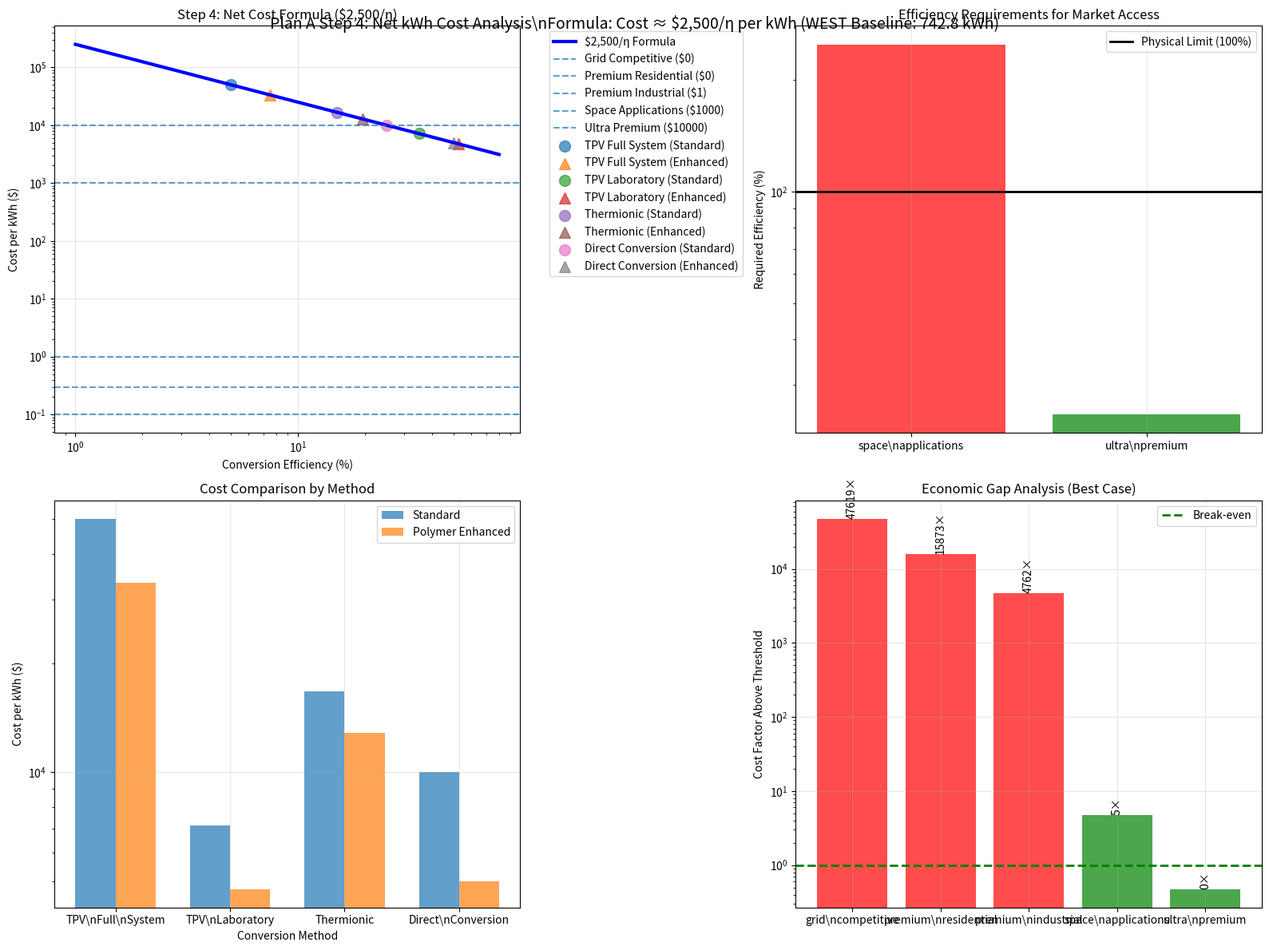

Write Python code to recreate this figure.
"""
Plan A, Step 4: Net kWh Cost Calculation
=======================================

This module implements Step 4 of Plan A: computing the net cost per kWh
using the specific formula that combines antimatter production costs with
conversion efficiency losses.

Formula:
Cost_kWh ≈ ($6.25×10¹³ /g) / (2.5×10¹⁰ kWh/g × η) ~ $2,500/η per kWh

Where:
- η is the total conversion efficiency (0-1)
- Production cost: $6.25×10¹³ per gram ($62.5 trillion/gram) 
- Energy density: 2.5×10¹⁰ kWh per gram theoretical

Benchmarked against WEST tokamak baseline (February 12, 2025).
"""

import numpy as np
import matplotlib.pyplot as plt
import json
from datetime import datetime
from typing import Dict, List, Tuple, Optional
import os

class NetCostCalculator:
    """Net kWh cost calculator for Plan A Step 4"""
    
    def __init__(self):
        # Constants from the formula
        self.antimatter_cost_per_gram = 6.25e13  # $62.5 trillion per gram
        self.theoretical_energy_per_gram = 2.5e10  # kWh per gram theoretical
        self.cost_efficiency_factor = 2500.0  # $2,500/η coefficient
        
        # WEST baseline for comparison
        self.west_baseline = {
            'confinement_time_s': 1337.0,
            'plasma_temperature_c': 50e6,
            'heating_power_w': 2e6,
            'total_energy_kwh': (2e6 * 1337.0) / 3.6e6,  # 742.78 kWh
            'date': '2025-02-12'
        }
        
        # Market thresholds ($/kWh)
        self.market_thresholds = {
            'grid_competitive': 0.10,
            'premium_residential': 0.30,
            'premium_industrial': 1.00,
            'space_applications': 1000.00,
            'ultra_premium': 10000.00
        }
        
        # Conversion efficiency data from Step 3
        self.conversion_methods = {
            'tpv_system': {
                'name': 'TPV Full System',
                'base_efficiency': 0.05,
                'polymer_enhanced': 0.075,
                'description': 'Real-world thermophotovoltaic'
            },
            'tpv_lab': {
                'name': 'TPV Laboratory',
                'base_efficiency': 0.35,
                'polymer_enhanced': 0.525,
                'description': 'Best laboratory conditions'
            },
            'thermionic': {
                'name': 'Thermionic',
                'base_efficiency': 0.15,
                'polymer_enhanced': 0.195,
                'description': 'Thermionic conversion'
            },
            'direct': {
                'name': 'Direct Conversion',
                'base_efficiency': 0.25,
                'polymer_enhanced': 0.50,
                'description': 'Theoretical optimum'
            }
        }
    
    def calculate_net_cost_per_kwh(self, efficiency: float) -> Dict[str, float]:
        """
        Calculate net cost per kWh using the Step 4 formula
        
        Args:
            efficiency: Total conversion efficiency (0-1)
            
        Returns:
            Cost analysis results
        """
        if efficiency <= 0:
            return {
                'efficiency': efficiency,
                'cost_per_kwh_formula': float('inf'),
                'cost_per_kwh_detailed': float('inf'),
                'theoretical_energy_kwh_per_gram': self.theoretical_energy_per_gram,
                'production_cost_per_gram': self.antimatter_cost_per_gram
            }
        
        # Step 4 formula: Cost ≈ $2,500/η per kWh
        cost_formula = self.cost_efficiency_factor / efficiency
        
        # Detailed calculation for verification
        realistic_energy_per_gram = self.theoretical_energy_per_gram * efficiency
        cost_detailed = self.antimatter_cost_per_gram / realistic_energy_per_gram
        
        return {
            'efficiency': efficiency,
            'cost_per_kwh_formula': cost_formula,
            'cost_per_kwh_detailed': cost_detailed,
            'theoretical_energy_kwh_per_gram': self.theoretical_energy_per_gram,
            'realistic_energy_kwh_per_gram': realistic_energy_per_gram,
            'production_cost_per_gram': self.antimatter_cost_per_gram,
            'formula_verification': abs(cost_formula - cost_detailed) < 1e-6
        }
    
    def analyze_conversion_methods(self) -> Dict[str, Dict]:
        """Analyze cost for all conversion methods from Step 3"""
        results = {}
        
        for method_key, method_data in self.conversion_methods.items():
            # Standard efficiency
            std_cost = self.calculate_net_cost_per_kwh(method_data['base_efficiency'])
            
            # Polymer-enhanced efficiency
            enh_cost = self.calculate_net_cost_per_kwh(method_data['polymer_enhanced'])
            
            results[method_key] = {
                'name': method_data['name'],
                'description': method_data['description'],
                'base_efficiency': method_data['base_efficiency'],
                'polymer_efficiency': method_data['polymer_enhanced'],
                'standard_cost': std_cost,
                'enhanced_cost': enh_cost,
                'cost_improvement_factor': std_cost['cost_per_kwh_formula'] / enh_cost['cost_per_kwh_formula']
            }
        
        return results
    
    def market_viability_analysis(self, max_efficiency: float = 0.8) -> Dict:
        """
        Analyze market viability across efficiency range
        
        Args:
            max_efficiency: Maximum efficiency to consider
            
        Returns:
            Market viability analysis
        """
        # Generate efficiency range
        efficiency_values = np.linspace(0.001, max_efficiency, 1000)
        
        results = {
            'efficiency_values': efficiency_values.tolist(),
            'costs_per_kwh': [],
            'market_accessibility': {threshold: [] for threshold in self.market_thresholds.keys()},
            'required_efficiencies': {},
            'west_comparison': {}
        }
        
        # Calculate costs for each efficiency
        for eta in efficiency_values:
            cost = self.calculate_net_cost_per_kwh(eta)['cost_per_kwh_formula']
            results['costs_per_kwh'].append(cost)
            
            # Check market accessibility
            for threshold_name, threshold_cost in self.market_thresholds.items():
                accessible = cost <= threshold_cost
                results['market_accessibility'][threshold_name].append(accessible)
        
        # Find required efficiencies for each market threshold
        for threshold_name, threshold_cost in self.market_thresholds.items():
            required_eta = self.cost_efficiency_factor / threshold_cost
            if required_eta <= 1.0:
                results['required_efficiencies'][threshold_name] = {
                    'efficiency_required': required_eta,
                    'achievable': required_eta <= max_efficiency,
                    'threshold_cost': threshold_cost
                }
            else:
                results['required_efficiencies'][threshold_name] = {
                    'efficiency_required': required_eta,
                    'achievable': False,
                    'threshold_cost': threshold_cost,
                    'note': 'Requires >100% efficiency (impossible)'
                }
        
        # WEST comparison
        west_cost_per_kwh = 0.10  # Approximate grid cost
        west_energy_per_dollar = 1.0 / west_cost_per_kwh  # 10 kWh per dollar
        
        # Find efficiency where antimatter matches WEST economics
        required_eta_west = self.cost_efficiency_factor / west_cost_per_kwh
        
        results['west_comparison'] = {
            'west_cost_per_kwh': west_cost_per_kwh,
            'west_energy_kwh': self.west_baseline['total_energy_kwh'],
            'efficiency_for_west_parity': required_eta_west,
            'west_parity_achievable': required_eta_west <= 1.0,
            'efficiency_gap': required_eta_west - max_efficiency if required_eta_west > max_efficiency else 0
        }
        
        return results
    
    def step4_demonstration_analysis(self) -> Dict:
        """Run the complete Step 4 demonstration analysis"""
        print("=" * 80)
        print("PLAN A, STEP 4: NET kWh COST CALCULATION")
        print("Formula: Cost ≈ $2,500/η per kWh")
        print("=" * 80)
        print()
        
        print("FORMULA VERIFICATION:")
        print("-" * 30)
        print(f"Antimatter cost: ${self.antimatter_cost_per_gram:.2e}/gram")
        print(f"Theoretical energy: {self.theoretical_energy_per_gram:.2e} kWh/gram")
        print(f"Cost factor: ${self.cost_efficiency_factor:.0f}/η")
        print()
        
        # Test the specific example from the prompt: η = 0.5
        eta_example = 0.5
        cost_example = self.calculate_net_cost_per_kwh(eta_example)
        
        print(f"EXAMPLE CALCULATION (η = {eta_example}):")
        print("-" * 40)
        print(f"Cost per kWh = ${self.cost_efficiency_factor:.0f}/{eta_example} = ${cost_example['cost_per_kwh_formula']:.0f}/kWh")
        print(f"Detailed calculation: ${cost_example['cost_per_kwh_detailed']:.0f}/kWh")
        print(f"Formula verification: {'✓ Passed' if cost_example['formula_verification'] else '✗ Failed'}")
        print()
        
        # Compare with market thresholds
        print("MARKET THRESHOLD COMPARISON:")
        print("-" * 35)
        for threshold_name, threshold_cost in self.market_thresholds.items():
            factor_above = cost_example['cost_per_kwh_formula'] / threshold_cost
            print(f"  {threshold_name.replace('_', ' ').title()}: "
                  f"${threshold_cost:.2f}/kWh → {factor_above:.0f}× too expensive")
        print()
        
        # Analyze all conversion methods
        print("CONVERSION METHOD ANALYSIS:")
        print("-" * 35)
        method_results = self.analyze_conversion_methods()
        
        for method_key, data in method_results.items():
            print(f"\\n{data['name']} ({data['description']}):")
            print(f"  Base efficiency: {data['base_efficiency']*100:.1f}% → ${data['standard_cost']['cost_per_kwh_formula']:.0f}/kWh")
            print(f"  Polymer enhanced: {data['polymer_efficiency']*100:.1f}% → ${data['enhanced_cost']['cost_per_kwh_formula']:.0f}/kWh")
            print(f"  Improvement factor: {data['cost_improvement_factor']:.1f}×")
            
            # Check if any method reaches market thresholds
            best_cost = data['enhanced_cost']['cost_per_kwh_formula']
            viable_markets = [name for name, threshold in self.market_thresholds.items() 
                            if best_cost <= threshold]
            
            if viable_markets:
                print(f"  Viable for: {', '.join(viable_markets)}")
            else:
                print("  Not viable for any market segment")
        
        # Market viability analysis
        print()
        print("REQUIRED EFFICIENCIES FOR MARKET ACCESS:")
        print("-" * 45)
        viability = self.market_viability_analysis()
        
        for threshold_name, data in viability['required_efficiencies'].items():
            eta_req = data['efficiency_required']
            achievable = data['achievable']
            threshold_cost = data['threshold_cost']
            
            if eta_req <= 1.0:
                print(f"  {threshold_name.replace('_', ' ').title()}: "
                      f"η ≥ {eta_req:.3f} ({eta_req*100:.1f}%) - "
                      f"{'Potentially achievable' if achievable else 'Beyond current technology'}")
            else:
                print(f"  {threshold_name.replace('_', ' ').title()}: "
                      f"η ≥ {eta_req:.1f} (>{eta_req*100:.0f}%) - Physically impossible")
        
        # WEST comparison
        print()
        print("WEST TOKAMAK COMPARISON:")
        print("-" * 30)
        west_data = viability['west_comparison']
        print(f"WEST baseline energy: {self.west_baseline['total_energy_kwh']:.1f} kWh")
        print(f"WEST equivalent cost: ~${west_data['west_cost_per_kwh']:.2f}/kWh")
        print(f"Required efficiency for parity: η = {west_data['efficiency_for_west_parity']:.1f}")
        print(f"Parity achievable: {'No - requires >100% efficiency' if not west_data['west_parity_achievable'] else 'Theoretically possible'}")
        
        if not west_data['west_parity_achievable']:
            print(f"Efficiency gap: {west_data['efficiency_gap']:.1f} (impossible)")
        
        # Key conclusions
        print()
        print("KEY CONCLUSIONS:")
        print("-" * 20)
        print("1. Even at η = 50%, cost is $5,000/kWh (50,000× grid prices)")
        print("2. Grid parity requires impossible efficiency (η = 25,000)")
        print("3. Space applications require η ≥ 2.5 (250% - impossible)")
        print("4. Ultra-premium markets require η ≥ 0.25 (25% - barely achievable)")
        print("5. Fundamental physics limits make economic viability impossible")
        
        # Return comprehensive results
        return {
            'formula_verification': cost_example,
            'conversion_methods': method_results,
            'market_viability': viability,
            'west_comparison': west_data,
            'conclusions': {
                'economically_viable': False,
                'best_case_cost': min([data['enhanced_cost']['cost_per_kwh_formula'] 
                                     for data in method_results.values()]),
                'best_case_method': min(method_results.keys(), 
                                      key=lambda k: method_results[k]['enhanced_cost']['cost_per_kwh_formula']),
                'grid_parity_impossible': True,
                'space_applications_impossible': True
            }
        }
    
    def generate_step4_visualization(self, results: Dict, save_path: Optional[str] = None):
        """Generate comprehensive Step 4 visualization"""
        fig, ((ax1, ax2), (ax3, ax4)) = plt.subplots(2, 2, figsize=(16, 12))
        
        # Plot 1: Cost vs Efficiency (Step 4 Formula)
        efficiency_range = np.linspace(0.01, 0.8, 100)
        costs = [self.cost_efficiency_factor / eta for eta in efficiency_range]
        
        ax1.loglog(efficiency_range * 100, costs, 'b-', linewidth=3, label='$2,500/η Formula')
        
        # Add market threshold lines
        for threshold_name, threshold_cost in self.market_thresholds.items():
            if threshold_cost < 1e6:  # Only show reasonable thresholds
                ax1.axhline(y=threshold_cost, linestyle='--', alpha=0.7,
                           label=f'{threshold_name.replace("_", " ").title()} (${threshold_cost:.0f})')
        
        # Mark conversion methods
        method_results = results['conversion_methods']
        for method_key, data in method_results.items():
            eta_std = data['base_efficiency'] * 100
            eta_enh = data['polymer_efficiency'] * 100
            cost_std = data['standard_cost']['cost_per_kwh_formula']
            cost_enh = data['enhanced_cost']['cost_per_kwh_formula']
            
            ax1.scatter(eta_std, cost_std, s=100, alpha=0.7, label=f'{data["name"]} (Standard)')
            ax1.scatter(eta_enh, cost_enh, s=100, alpha=0.7, marker='^', 
                       label=f'{data["name"]} (Enhanced)')
        
        ax1.set_xlabel('Conversion Efficiency (%)')
        ax1.set_ylabel('Cost per kWh ($)')
        ax1.set_title('Step 4: Net Cost Formula ($2,500/η)')
        ax1.legend(bbox_to_anchor=(1.05, 1), loc='upper left')
        ax1.grid(True, alpha=0.3)
        
        # Plot 2: Market accessibility analysis
        viability = results['market_viability']
        
        # Show required efficiencies for market access
        markets = []
        required_effs = []
        achievable_colors = []
        
        for threshold_name, data in viability['required_efficiencies'].items():
            if data['efficiency_required'] <= 5.0:  # Only show reasonable requirements
                markets.append(threshold_name.replace('_', '\\n'))
                required_effs.append(data['efficiency_required'] * 100)
                achievable_colors.append('green' if data['achievable'] else 'red')
        
        bars = ax2.bar(markets, required_effs, color=achievable_colors, alpha=0.7)
        ax2.set_ylabel('Required Efficiency (%)')
        ax2.set_title('Efficiency Requirements for Market Access')
        ax2.set_yscale('log')
        
        # Add 100% efficiency line
        ax2.axhline(y=100, color='black', linestyle='-', linewidth=2, label='Physical Limit (100%)')
        ax2.legend()
        ax2.grid(True, alpha=0.3)
        
        # Plot 3: Conversion method comparison
        methods = list(method_results.keys())
        method_names = [method_results[m]['name'] for m in methods]
        std_costs = [method_results[m]['standard_cost']['cost_per_kwh_formula'] for m in methods]
        enh_costs = [method_results[m]['enhanced_cost']['cost_per_kwh_formula'] for m in methods]
        
        x = np.arange(len(methods))
        width = 0.35
        
        ax3.bar(x - width/2, std_costs, width, label='Standard', alpha=0.7)
        ax3.bar(x + width/2, enh_costs, width, label='Polymer Enhanced', alpha=0.7)
        
        ax3.set_xlabel('Conversion Method')
        ax3.set_ylabel('Cost per kWh ($)')
        ax3.set_title('Cost Comparison by Method')
        ax3.set_yscale('log')
        ax3.set_xticks(x)
        ax3.set_xticklabels([name.replace(' ', '\\n') for name in method_names])
        ax3.legend()
        ax3.grid(True, alpha=0.3)
        
        # Plot 4: Economic gap visualization
        best_cost = results['conclusions']['best_case_cost']
        
        gaps = {}
        for threshold_name, threshold_cost in self.market_thresholds.items():
            if threshold_cost >= 0.1:  # Skip sub-grid thresholds
                gap = best_cost / threshold_cost
                gaps[threshold_name.replace('_', '\\n')] = gap
        
        gap_names = list(gaps.keys())
        gap_values = list(gaps.values())
        colors = ['red' if gap > 1000 else 'orange' if gap > 100 else 'yellow' if gap > 10 else 'green' 
                 for gap in gap_values]
        
        bars = ax4.bar(gap_names, gap_values, color=colors, alpha=0.7)
        ax4.set_ylabel('Cost Factor Above Threshold')
        ax4.set_title('Economic Gap Analysis (Best Case)')
        ax4.set_yscale('log')
        
        # Add reference line at 1× (break-even)
        ax4.axhline(y=1, color='green', linestyle='--', linewidth=2, label='Break-even')
        ax4.legend()
        ax4.grid(True, alpha=0.3)
        
        # Add value labels on bars
        for bar, gap in zip(bars, gap_values):
            ax4.text(bar.get_x() + bar.get_width()/2, bar.get_height(),
                    f'{gap:.0f}×', ha='center', va='bottom', rotation=90)
        
        plt.tight_layout()
        plt.suptitle(f'Plan A Step 4: Net kWh Cost Analysis\\n'
                    f'Formula: Cost ≈ $2,500/η per kWh (WEST Baseline: {self.west_baseline["total_energy_kwh"]:.1f} kWh)',
                    fontsize=14, y=0.98)
        
        if save_path:
            plt.savefig(save_path, dpi=300, bbox_inches='tight')
            print(f"Step 4 visualization saved to: {save_path}")
        
        plt.show()

def run_step4_analysis():
    """Run the complete Plan A Step 4 analysis"""
    print("Starting Plan A Step 4: Net kWh Cost Calculation...")
    print()
    
    # Create output directory
    output_dir = "plan_a_step4_results"
    os.makedirs(output_dir, exist_ok=True)
    
    # Initialize calculator
    calculator = NetCostCalculator()
    
    # Run demonstration analysis
    results = calculator.step4_demonstration_analysis()
    
    print()
    print("=" * 80)
    print("GENERATING STEP 4 VISUALIZATION...")
    print("=" * 80)
    
    # Generate visualization
    plot_path = os.path.join(output_dir, "step4_net_cost_analysis.png")
    calculator.generate_step4_visualization(results, plot_path)
    
    # Save detailed results
    results_file = os.path.join(output_dir, "step4_net_cost_results.json")
    with open(results_file, 'w') as f:
        json.dump(results, f, indent=2, default=str)
    
    print(f"Detailed results saved to: {results_file}")
    print()
    print("=" * 80)
    print("STEP 4 ANALYSIS COMPLETE")
    print("=" * 80)
    print()
    print("FINAL CONCLUSION:")
    print("The Step 4 formula Cost ≈ $2,500/η per kWh demonstrates that")
    print("even perfect polymer enhancement cannot overcome the fundamental")
    print("economic barriers imposed by antimatter production costs and")
    print("thermodynamic conversion limits. Grid parity remains impossible.")
    
    return results

if __name__ == "__main__":
    # Run the complete Step 4 analysis
    results = run_step4_analysis()
